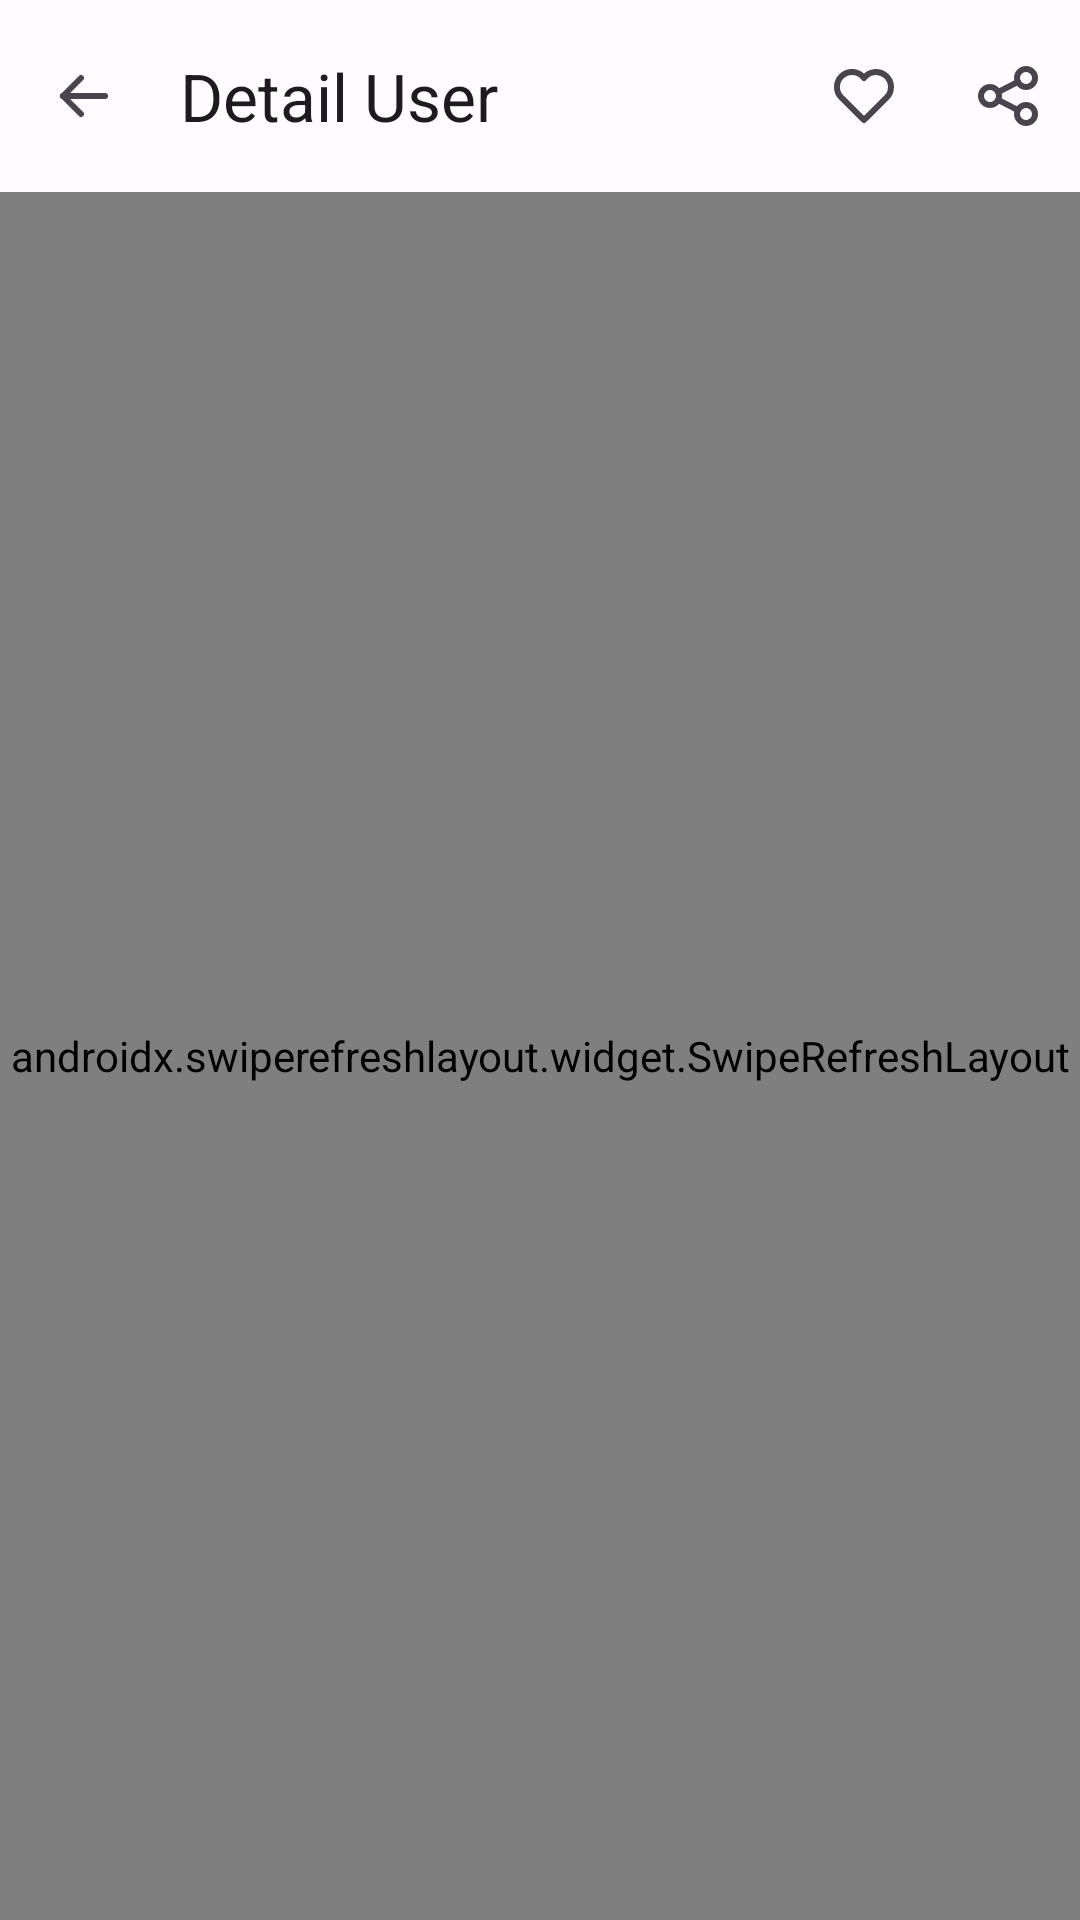

Android layout source for this screen:
<!-- AndroidManifest.xml: application theme Theme.Ugh -->
<!-- res/layout/fragment_detail.xml -->
<?xml version="1.0" encoding="utf-8"?>
<androidx.constraintlayout.widget.ConstraintLayout xmlns:android="http://schemas.android.com/apk/res/android"
  xmlns:app="http://schemas.android.com/apk/res-auto"
  xmlns:tools="http://schemas.android.com/tools"
  android:layout_width="match_parent"
  android:layout_height="match_parent"
  tools:context=".ui.screen.detail.DetailFragment">

  <com.google.android.material.appbar.MaterialToolbar
    android:id="@+id/toolbar"
    android:layout_width="match_parent"
    android:layout_height="wrap_content"
    app:layout_constraintStart_toStartOf="parent"
    app:layout_constraintTop_toTopOf="parent"
    app:menu="@menu/detail"
    app:navigationIcon="@drawable/ic_arrow_left"
    app:title="@string/title_detail_user" />

  <androidx.swiperefreshlayout.widget.SwipeRefreshLayout
    android:id="@+id/swipe_refresh"
    android:layout_width="match_parent"
    android:layout_height="0dp"
    app:layout_constraintBottom_toBottomOf="parent"
    app:layout_constraintTop_toBottomOf="@id/toolbar">

    <androidx.constraintlayout.widget.ConstraintLayout
      android:layout_width="match_parent"
      android:layout_height="match_parent">

      <com.google.android.material.imageview.ShapeableImageView
        android:id="@+id/iv_avatar"
        android:layout_width="64dp"
        android:layout_height="64dp"
        android:layout_marginTop="@dimen/dimen_12dp"
        android:contentDescription="@string/cd_user_avatar"
        app:layout_constraintEnd_toEndOf="parent"
        app:layout_constraintStart_toStartOf="parent"
        app:layout_constraintTop_toTopOf="parent"
        tools:src="@tools:sample/avatars" />

      <TextView
        android:id="@+id/tv_name"
        style="@style/TextAppearance.MaterialComponents.Headline6"
        android:layout_width="0dp"
        android:layout_height="wrap_content"
        android:layout_marginHorizontal="@dimen/dimen_16dp"
        android:layout_marginTop="@dimen/dimen_16dp"
        android:ellipsize="end"
        android:maxLines="1"
        android:textAlignment="center"
        app:layout_constraintEnd_toEndOf="parent"
        app:layout_constraintStart_toStartOf="parent"
        app:layout_constraintTop_toBottomOf="@id/iv_avatar"
        tools:text="Alvaro Dwi" />

      <TextView
        android:id="@+id/tv_username"
        style="@style/TextAppearance.MaterialComponents.Subtitle2"
        android:layout_width="0dp"
        android:layout_height="wrap_content"
        android:layout_marginHorizontal="@dimen/dimen_16dp"
        android:layout_marginTop="@dimen/dimen_4dp"
        android:textAlignment="center"
        app:layout_constraintEnd_toEndOf="parent"
        app:layout_constraintStart_toStartOf="parent"
        app:layout_constraintTop_toBottomOf="@id/tv_name"
        tools:text="\@alvarodwi" />

      <TextView
        android:id="@+id/tv_follower_following"
        style="@style/TextAppearance.MaterialComponents.Caption"
        android:layout_width="0dp"
        android:layout_height="wrap_content"
        android:layout_marginHorizontal="@dimen/dimen_16dp"
        android:layout_marginTop="@dimen/dimen_4dp"
        android:textAlignment="center"
        app:layout_constraintEnd_toEndOf="parent"
        app:layout_constraintStart_toStartOf="parent"
        app:layout_constraintTop_toBottomOf="@id/tv_username"
        tools:text="0 Follower | 0 Following" />

      <com.google.android.material.tabs.TabLayout
        android:id="@+id/tab_layout"
        android:layout_width="match_parent"
        android:layout_height="wrap_content"
        android:layout_marginTop="@dimen/dimen_16dp"
        app:layout_constraintEnd_toEndOf="parent"
        app:layout_constraintStart_toStartOf="parent"
        app:layout_constraintTop_toBottomOf="@id/tv_follower_following"
        app:tabMode="fixed" />

      <androidx.viewpager2.widget.ViewPager2
        android:id="@+id/view_pager"
        android:layout_width="match_parent"
        android:layout_height="0dp"
        app:layout_constraintBottom_toBottomOf="parent"
        app:layout_constraintEnd_toEndOf="parent"
        app:layout_constraintStart_toStartOf="parent"
        app:layout_constraintTop_toBottomOf="@id/tab_layout" />

    </androidx.constraintlayout.widget.ConstraintLayout>

  </androidx.swiperefreshlayout.widget.SwipeRefreshLayout>

</androidx.constraintlayout.widget.ConstraintLayout>
<!-- resources referenced by this layout -->
<resources>
  <dimen name="dimen_12dp">12dp</dimen>
  <dimen name="dimen_16dp">16dp</dimen>
  <dimen name="dimen_4dp">4dp</dimen>
  <!-- drawable ic_arrow_left (drawable) -->
  <vector xmlns:android="http://schemas.android.com/apk/res/android"
    android:width="24dp"
    android:height="24dp"
    android:viewportWidth="24"
    android:viewportHeight="24">
    <path
      android:fillColor="#00000000"
      android:pathData="M5,12l14,0"
      android:strokeWidth="2"
      android:strokeColor="?attr/colorControlNormal"
      android:strokeLineCap="round"
      android:strokeLineJoin="round" />
    <path
      android:fillColor="#00000000"
      android:pathData="M5,12l6,6"
      android:strokeWidth="2"
      android:strokeColor="?attr/colorControlNormal"
      android:strokeLineCap="round"
      android:strokeLineJoin="round" />
    <path
      android:fillColor="#00000000"
      android:pathData="M5,12l6,-6"
      android:strokeWidth="2"
      android:strokeColor="?attr/colorControlNormal"
      android:strokeLineCap="round"
      android:strokeLineJoin="round" />
  </vector>
  <string name="cd_user_avatar">User Avatar</string>
  <string name="title_detail_user">Detail User</string>
  <color name="md_theme_light_primary">#835500</color>
  <color name="md_theme_light_onPrimary">#FFFFFF</color>
  <color name="md_theme_light_primaryContainer">#FFDDB4</color>
  <color name="md_theme_light_onPrimaryContainer">#291800</color>
  <color name="md_theme_light_secondary">#805600</color>
  <color name="md_theme_light_onSecondary">#FFFFFF</color>
  <color name="md_theme_light_secondaryContainer">#FFDDB0</color>
  <color name="md_theme_light_onSecondaryContainer">#281800</color>
  <color name="md_theme_light_tertiary">#8E4E00</color>
  <color name="md_theme_light_onTertiary">#FFFFFF</color>
  <color name="md_theme_light_tertiaryContainer">#FFDCC1</color>
  <color name="md_theme_light_onTertiaryContainer">#2E1500</color>
  <color name="md_theme_light_error">#BA1A1A</color>
  <color name="md_theme_light_errorContainer">#FFDAD6</color>
  <color name="md_theme_light_onError">#FFFFFF</color>
  <color name="md_theme_light_onErrorContainer">#410002</color>
  <color name="md_theme_light_background">#FFFBFF</color>
  <color name="md_theme_light_onBackground">#1F1B16</color>
  <color name="md_theme_light_surface">#FFFBFF</color>
  <color name="md_theme_light_onSurface">#1F1B16</color>
  <color name="md_theme_light_surfaceVariant">#F0E0D0</color>
  <color name="md_theme_light_onSurfaceVariant">#4F4539</color>
  <color name="md_theme_light_outline">#817567</color>
  <color name="md_theme_light_inverseOnSurface">#F9EFE7</color>
  <color name="md_theme_light_inverseSurface">#34302A</color>
  <color name="md_theme_light_inversePrimary">#FFB954</color>
</resources>
